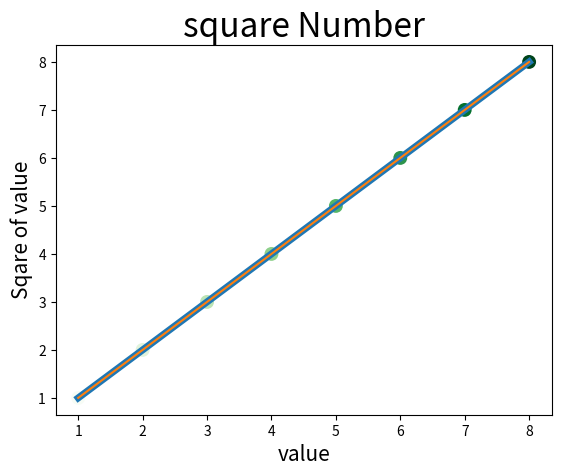

Source code (Python):
import matplotlib.pyplot as plt

x_values = [1,2,3,4,5,6,7,8]
y_values = [1,2,3,4,5,6,7,8]

plt.scatter(x_values, y_values,c=y_values, cmap=plt.cm.Greens,edgecolor='none', s=100)
plt.plot(x_values,y_values,linewidth=5)
plt.title("square Number",fontsize = 24)
plt.xlabel("value",fontsize=15)
plt.ylabel("Sqare of value", fontsize= 15)


plt.tick_params(axis='both',labelsize=10)


plt.plot(x_values,y_values)
plt.savefig('sqare_plot.png',bbox_inches='tight')
plt.show()
